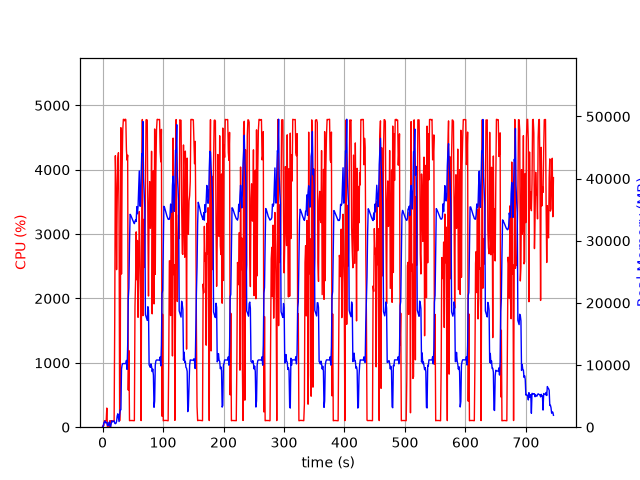

Data behind this chart, as committed beside it:
elapsed_time, nproc, cpu, mem_real, mem_virtual
3.62396240234375e-05, 1, 0.0, 9.23, 3185
1.006, 2, 29.8, 54.92, 166.4
2.013, 5, 22.8, 673.4, 2613
3.02, 4, 100.2, 785.1, 2530
4.028, 6, 100.4, 1010, 3073
5.035, 3, 99.3, 692.8, 2125
6.042, 3, 100.3, 772.2, 2237
7.049, 4, 297.5, 787.4, 2992
8.057, 3, 3.0, 313.8, 1601
9.065, 3, 2.0, 247.1, 1545
10.07, 3, 1.0, 371.6, 1661
11.08, 7, 3.0, 820, 3274
12.09, 3, 100.3, 348.1, 1668
13.1, 1, 1.0, 15.04, 44.72
14.1, 1, 99.2, 477.9, 1895
15.11, 1, 99.0, 1030, 3175
16.12, 1, 100.0, 855.9, 3175
17.13, 1, 100.0, 922.7, 2663
18.14, 1, 100.1, 922.7, 2663
19.15, 1, 100.1, 1019, 3254
20.16, 1, 1668, 637.7, 6710
21.19, 1, 4218, 565.2, 6730
22.2, 1, 3787, 639.3, 6754
23.22, 1, 2448, 916, 7422
24.24, 1, 3494, 1814, 7422
25.25, 1, 4164, 2158, 7422
26.26, 1, 4264, 1536, 7422
27.28, 1, 3326, 910.4, 8446
28.29, 1, 100.2, 1978, 9480
29.3, 1, 888.8, 2817, 9483
30.34, 1, 4654, 2799, 9483
31.35, 1, 2380, 9348, 19991
32.38, 1, 3999, 10058, 19991
33.38, 1, 4612, 10241, 19991
34.4, 1, 4784, 10234, 19991
35.42, 1, 4781, 10234, 19991
36.44, 1, 4760, 10234, 19991
37.46, 1, 4785, 10234, 19991
38.48, 1, 4780, 10234, 19991
39.5, 1, 4306, 10743, 19991
40.52, 1, 4149, 9305, 19991
41.54, 1, 4227, 13090, 35045
42.55, 1, 576.5, 20748, 35045
43.56, 1, 1190, 22394, 55525
44.57, 1, 101.2, 29492, 55525
45.57, 1, 103.3, 34259, 55525
46.58, 1, 104.2, 34125, 55525
47.59, 1, 103.2, 33894, 55525
48.6, 1, 103.3, 33632, 55525
49.6, 1, 104.2, 33382, 55525
50.61, 1, 101.2, 33108, 55525
51.62, 1, 102.2, 32926, 55525
52.63, 1, 101.3, 32761, 55525
53.63, 1, 1878, 33130, 55525
54.64, 1, 2291, 33363, 55525
55.65, 1, 3035, 33111, 55525
56.67, 1, 2290, 35484, 55525
57.69, 1, 2901, 34350, 55525
58.7, 1, 1707, 35468, 80101
59.71, 1, 2385, 38524, 80101
... 676 more rows
